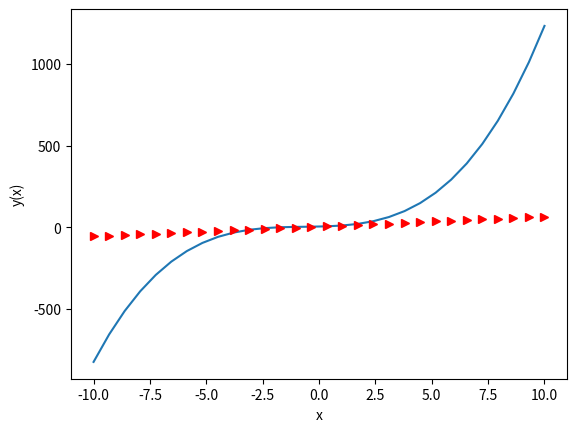

Recreate this plot in Python.
import numpy as np
import matplotlib.pyplot as plt

func = np.poly1d(np.array([1, 2, 3, 4]).astype(float))
func2 = func.deriv(m=2)
x = np.linspace(-10, 10, 30)
y = func(x)
y2 = func2(x)

plt.plot(x, y)
plt.plot(x, y2, 'r>')
plt.xlabel('x')
plt.ylabel('y(x)')
plt.show()